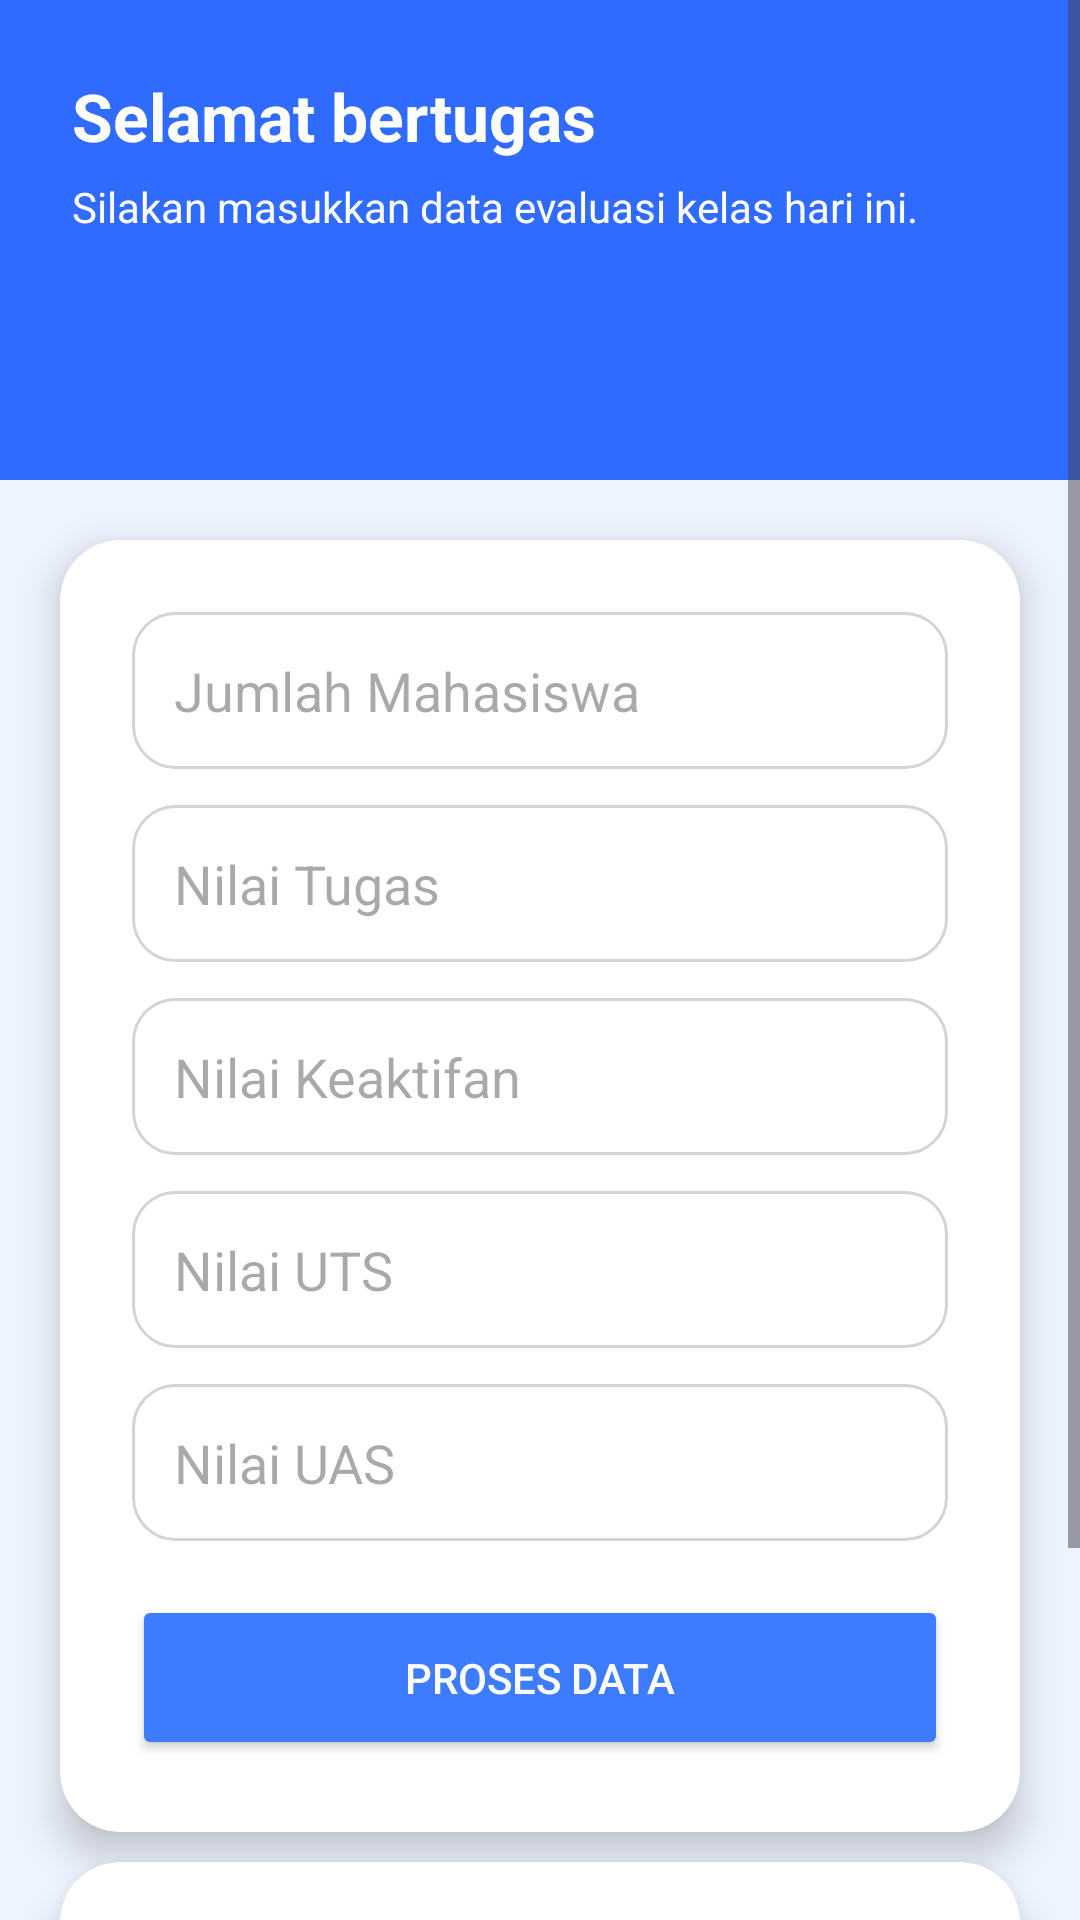

This screen was rendered from an Android layout file. Write that file and the resources it references.
<!-- AndroidManifest.xml: application theme Theme.CatatanPenilaian -->
<!-- res/layout/activity_generator.xml -->
<?xml version="1.0" encoding="utf-8"?>
<ScrollView
    xmlns:android="http://schemas.android.com/apk/res/android"
    xmlns:app="http://schemas.android.com/apk/res-auto"
    android:layout_width="match_parent"
    android:layout_height="match_parent"
    android:background="#EEF4FF">

    <androidx.constraintlayout.widget.ConstraintLayout
        android:id="@+id/main"
        android:layout_width="match_parent"
        android:layout_height="wrap_content"
        android:paddingBottom="30dp">

        

        <LinearLayout
            android:id="@+id/header"
            android:orientation="vertical"
            android:padding="24dp"
            android:background="#2F6BFF"
            android:layout_width="0dp"
            android:layout_height="160dp"
            app:layout_constraintTop_toTopOf="parent"
            app:layout_constraintStart_toStartOf="parent"
            app:layout_constraintEnd_toEndOf="parent">

            <TextView
                android:id="@+id/tvGreeting"
                android:text="Selamat bertugas"
                android:textSize="22sp"
                android:textStyle="bold"
                android:textColor="@android:color/white"
                android:layout_width="wrap_content"
                android:layout_height="wrap_content"/>

            <TextView
                android:text="Silakan masukkan data evaluasi kelas hari ini."
                android:textColor="@android:color/white"
                android:textSize="14sp"
                android:layout_marginTop="6dp"
                android:layout_width="wrap_content"
                android:layout_height="wrap_content"/>

        </LinearLayout>

        

        <androidx.cardview.widget.CardView
            android:id="@+id/cardInput"
            android:layout_width="0dp"
            android:layout_height="wrap_content"
            android:layout_margin="20dp"
            app:cardCornerRadius="20dp"
            app:cardElevation="8dp"
            app:layout_constraintTop_toBottomOf="@id/header"
            app:layout_constraintStart_toStartOf="parent"
            app:layout_constraintEnd_toEndOf="parent">

            <LinearLayout
                android:orientation="vertical"
                android:padding="24dp"
                android:layout_width="match_parent"
                android:layout_height="wrap_content">

                <EditText
                    android:id="@+id/etJumlah"
                    android:hint="Jumlah Mahasiswa"
                    android:inputType="number"
                    android:background="@drawable/input_style"
                    android:padding="14dp"
                    android:layout_width="match_parent"
                    android:layout_height="wrap_content"/>

                <EditText
                    android:id="@+id/etTugas"
                    android:hint="Nilai Tugas"
                    android:inputType="numberDecimal"
                    android:background="@drawable/input_style"
                    android:padding="14dp"
                    android:layout_marginTop="12dp"
                    android:layout_width="match_parent"
                    android:layout_height="wrap_content"/>

                <EditText
                    android:id="@+id/etKeaktifan"
                    android:hint="Nilai Keaktifan"
                    android:inputType="numberDecimal"
                    android:background="@drawable/input_style"
                    android:padding="14dp"
                    android:layout_marginTop="12dp"
                    android:layout_width="match_parent"
                    android:layout_height="wrap_content"/>

                <EditText
                    android:id="@+id/etUTS"
                    android:hint="Nilai UTS"
                    android:inputType="numberDecimal"
                    android:background="@drawable/input_style"
                    android:padding="14dp"
                    android:layout_marginTop="12dp"
                    android:layout_width="match_parent"
                    android:layout_height="wrap_content"/>

                <EditText
                    android:id="@+id/etUAS"
                    android:hint="Nilai UAS"
                    android:inputType="numberDecimal"
                    android:background="@drawable/input_style"
                    android:padding="14dp"
                    android:layout_marginTop="12dp"
                    android:layout_width="match_parent"
                    android:layout_height="wrap_content"/>

                <Button
                    android:id="@+id/btnProses"
                    android:text="PROSES DATA"
                    android:textColor="@android:color/white"
                    android:backgroundTint="#3D7BFF"
                    android:layout_marginTop="18dp"
                    android:layout_width="match_parent"
                    android:layout_height="55dp"/>

            </LinearLayout>

        </androidx.cardview.widget.CardView>

        

        <androidx.cardview.widget.CardView
            android:id="@+id/cardHasil"
            android:layout_width="0dp"
            android:layout_height="wrap_content"
            android:layout_marginHorizontal="20dp"
            android:layout_marginTop="10dp"
            app:cardCornerRadius="20dp"
            app:cardElevation="8dp"
            app:layout_constraintTop_toBottomOf="@id/cardInput"
            app:layout_constraintStart_toStartOf="parent"
            app:layout_constraintEnd_toEndOf="parent">

            <LinearLayout
                android:orientation="vertical"
                android:padding="20dp"
                android:layout_width="match_parent"
                android:layout_height="wrap_content">

                <TextView
                    android:text="Laporan Evaluasi Kelas"
                    android:textSize="18sp"
                    android:textStyle="bold"
                    android:textColor="#1F2937"
                    android:layout_width="wrap_content"
                    android:layout_height="wrap_content"/>

                

                <TextView
                    android:id="@+id/tvStatus"
                    android:text="Status Kelas"
                    android:textColor="@android:color/white"
                    android:textStyle="bold"
                    android:padding="8dp"
                    android:layout_marginTop="10dp"
                    android:background="@drawable/status_baik"
                    android:layout_width="wrap_content"
                    android:layout_height="wrap_content"/>

                <TextView
                    android:id="@+id/tvHasil"
                    android:text="Menunggu data diproses..."
                    android:textSize="16sp"
                    android:textColor="#374151"
                    android:layout_marginTop="12dp"
                    android:layout_width="match_parent"
                    android:layout_height="wrap_content"/>

            </LinearLayout>

        </androidx.cardview.widget.CardView>

    </androidx.constraintlayout.widget.ConstraintLayout>

</ScrollView>
<!-- resources referenced by this layout -->
<resources>
  <!-- drawable input_style (drawable) -->
  <shape xmlns:android="http://schemas.android.com/apk/res/android">
  
      <solid android:color="#FFFFFF"/>
  
      <corners android:radius="14dp"/>
  
      <stroke
          android:width="1dp"
          android:color="#D1D5DB"/>
  
  </shape>
  <style name="Theme.CatatanPenilaian" parent="Base.Theme.CatatanPenilaian" />
  <style name="Base.Theme.CatatanPenilaian" parent="Theme.Material3.DayNight.NoActionBar">
          
          
      </style>
</resources>
